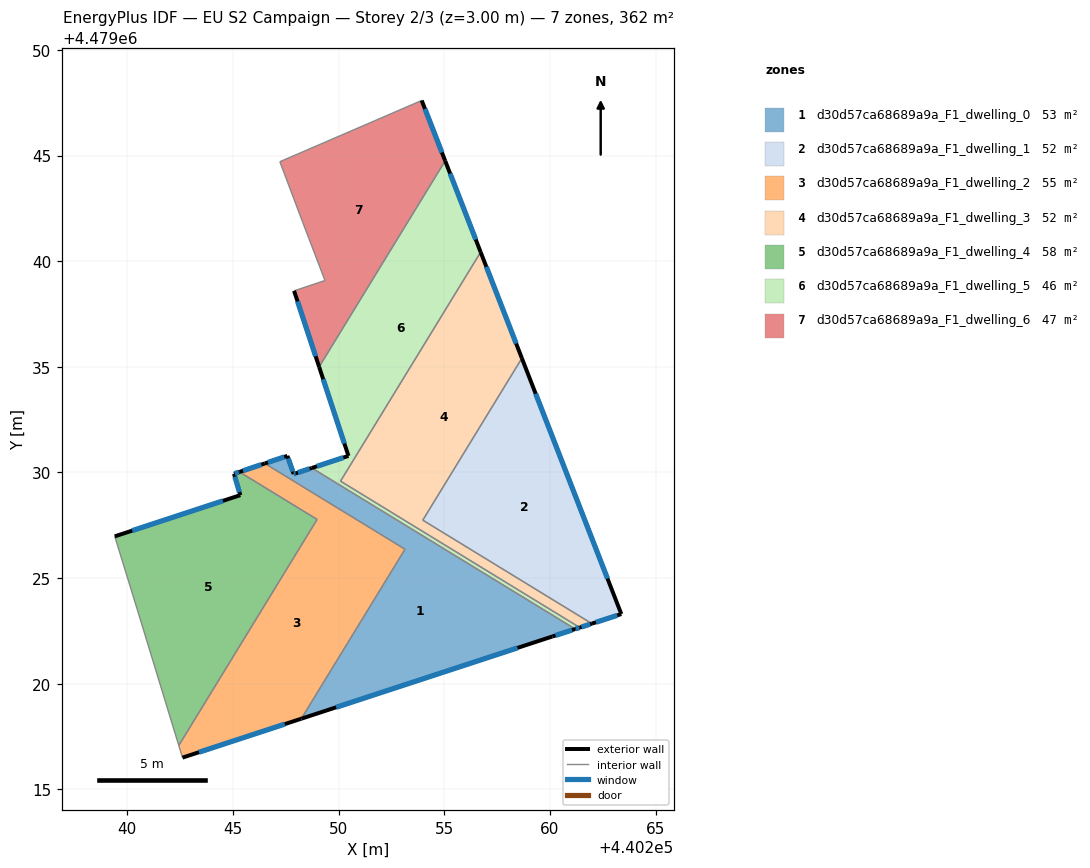
=== STOREY PLAN SPEC (per zone: floor XY polygon, exterior-wall plan segments, windows/doors) ===
zone 1: d30d57ca68689a9a_F1_dwelling_0  (52.6 m²)
  floor: (440261.20, 4479022.59) (440260.12, 4479022.24) (440248.24, 4479018.34) (440253.14, 4479026.37) (440246.51, 4479030.42) (440247.58, 4479030.78) (440247.87, 4479029.93) (440247.97, 4479029.96) (440248.73, 4479030.21)
  exterior wall: (440247.58, 4479030.78) – (440246.51, 4479030.42)  [1.1 m]
    window: (440247.43, 4479030.73) – (440246.66, 4479030.47)  [1.8 m²]
  exterior wall: (440247.87, 4479029.93) – (440247.58, 4479030.78)  [0.9 m]
    window: (440247.83, 4479030.04) – (440247.62, 4479030.66)  [1.4 m²]
  exterior wall: (440247.97, 4479029.96) – (440247.87, 4479029.93)  [0.1 m]
    window: (440247.96, 4479029.95) – (440247.89, 4479029.93)  [0.2 m²]
  exterior wall: (440248.73, 4479030.21) – (440247.97, 4479029.96)  [0.8 m]
    window: (440248.63, 4479030.18) – (440248.08, 4479029.99)  [1.3 m²]
  exterior wall: (440260.12, 4479022.24) – (440261.20, 4479022.59)  [1.1 m]
    window: (440260.27, 4479022.28) – (440261.05, 4479022.54)  [1.8 m²]
  exterior wall: (440248.24, 4479018.34) – (440260.12, 4479022.24)  [12.5 m]
    window: (440249.88, 4479018.88) – (440258.47, 4479021.69)  [19.6 m²]
  interior walls: 3
zone 2: d30d57ca68689a9a_F1_dwelling_1  (51.6 m²)
  floor: (440258.67, 4479035.41) (440263.38, 4479023.30) (440261.99, 4479022.84) (440253.99, 4479027.74)
  exterior wall: (440261.99, 4479022.84) – (440263.38, 4479023.30)  [1.5 m]
    window: (440262.18, 4479022.91) – (440263.19, 4479023.23)  [2.3 m²]
  exterior wall: (440263.38, 4479023.30) – (440258.67, 4479035.41)  [13.0 m]
    window: (440262.73, 4479024.98) – (440259.33, 4479033.72)  [20.3 m²]
  interior walls: 2
zone 3: d30d57ca68689a9a_F1_dwelling_2  (54.6 m²)
  floor: (440253.14, 4479026.37) (440248.24, 4479018.34) (440242.61, 4479016.50) (440242.44, 4479017.08) (440248.98, 4479027.78) (440245.31, 4479030.02) (440246.51, 4479030.42)
  exterior wall: (440246.51, 4479030.42) – (440245.31, 4479030.02)  [1.3 m]
    window: (440246.34, 4479030.37) – (440245.48, 4479030.08)  [2.0 m²]
  exterior wall: (440242.61, 4479016.50) – (440248.24, 4479018.34)  [5.9 m]
    window: (440243.39, 4479016.76) – (440247.46, 4479018.09)  [9.3 m²]
  interior walls: 5
zone 4: d30d57ca68689a9a_F1_dwelling_3  (51.7 m²)
  floor: (440256.72, 4479040.43) (440258.67, 4479035.41) (440253.99, 4479027.74) (440261.99, 4479022.84) (440261.42, 4479022.66) (440250.09, 4479029.59)
  exterior wall: (440261.42, 4479022.66) – (440261.99, 4479022.84)  [0.6 m]
    window: (440261.50, 4479022.68) – (440261.91, 4479022.82)  [0.9 m²]
  exterior wall: (440258.67, 4479035.41) – (440256.72, 4479040.43)  [5.4 m]
    window: (440258.40, 4479036.10) – (440256.99, 4479039.73)  [8.4 m²]
  interior walls: 4
zone 5: d30d57ca68689a9a_F1_dwelling_4  (57.7 m²)
  floor: (440248.98, 4479027.78) (440242.44, 4479017.08) (440240.47, 4479023.51) (440239.41, 4479026.97) (440245.35, 4479028.92) (440245.05, 4479029.94) (440245.31, 4479030.02)
  exterior wall: (440245.35, 4479028.92) – (440239.41, 4479026.97)  [6.3 m]
    window: (440244.52, 4479028.65) – (440240.23, 4479027.24)  [9.8 m²]
  exterior wall: (440245.05, 4479029.94) – (440245.35, 4479028.92)  [1.1 m]
    window: (440245.09, 4479029.80) – (440245.31, 4479029.07)  [1.7 m²]
  exterior wall: (440245.31, 4479030.02) – (440245.05, 4479029.94)  [0.3 m]
    window: (440245.27, 4479030.01) – (440245.09, 4479029.95)  [0.4 m²]
  interior walls: 4
zone 6: d30d57ca68689a9a_F1_dwelling_5  (46.3 m²)
  floor: (440255.04, 4479044.75) (440256.72, 4479040.43) (440250.09, 4479029.59) (440261.42, 4479022.66) (440261.20, 4479022.59) (440248.73, 4479030.21) (440250.47, 4479030.78) (440249.08, 4479035.00)
  exterior wall: (440256.72, 4479040.43) – (440255.04, 4479044.75)  [4.6 m]
    window: (440256.49, 4479041.03) – (440255.28, 4479044.15)  [7.3 m²]
  exterior wall: (440261.20, 4479022.59) – (440261.42, 4479022.66)  [0.2 m]
    window: (440261.23, 4479022.60) – (440261.39, 4479022.65)  [0.4 m²]
  exterior wall: (440250.47, 4479030.78) – (440248.73, 4479030.21)  [1.8 m]
    window: (440250.23, 4479030.70) – (440248.97, 4479030.29)  [2.9 m²]
  exterior wall: (440249.08, 4479035.00) – (440250.47, 4479030.78)  [4.4 m]
    window: (440249.27, 4479034.41) – (440250.27, 4479031.37)  [6.9 m²]
  interior walls: 4
zone 7: d30d57ca68689a9a_F1_dwelling_6  (47.0 m²)
  floor: (440253.93, 4479047.61) (440255.04, 4479044.75) (440249.08, 4479035.00) (440247.89, 4479038.59) (440249.35, 4479039.08) (440248.31, 4479041.82) (440247.22, 4479044.71)
  exterior wall: (440255.04, 4479044.75) – (440253.93, 4479047.61)  [3.1 m]
    window: (440254.89, 4479045.14) – (440254.09, 4479047.21)  [4.8 m²]
  exterior wall: (440247.89, 4479038.59) – (440249.08, 4479035.00)  [3.8 m]
    window: (440248.06, 4479038.10) – (440248.91, 4479035.50)  [5.9 m²]
  interior walls: 5

=== DERIVED (storey summary) ===
Building: EU S2 Campaign
Storey: 2 of 3  (floor level z = 3.00 m)
Storey gross floor area: 361.5 m²
Zones on this storey: 7
  - d30d57ca68689a9a_F1_dwelling_0: floor 52.6 m²; exterior wall 16.6 m (49.7 m²); 6 window(s) 26.0 m²; WWR 52.2%
  - d30d57ca68689a9a_F1_dwelling_1: floor 51.6 m²; exterior wall 14.5 m (43.4 m²); 2 window(s) 22.6 m²; WWR 52.2%
  - d30d57ca68689a9a_F1_dwelling_2: floor 54.6 m²; exterior wall 7.2 m (21.5 m²); 2 window(s) 11.2 m²; WWR 52.2%
  - d30d57ca68689a9a_F1_dwelling_3: floor 51.7 m²; exterior wall 6.0 m (18.0 m²); 2 window(s) 9.4 m²; WWR 52.2%
  - d30d57ca68689a9a_F1_dwelling_4: floor 57.7 m²; exterior wall 7.6 m (22.7 m²); 3 window(s) 11.9 m²; WWR 52.2%
  - d30d57ca68689a9a_F1_dwelling_5: floor 46.3 m²; exterior wall 11.1 m (33.4 m²); 4 window(s) 17.4 m²; WWR 52.2%
  - d30d57ca68689a9a_F1_dwelling_6: floor 47.0 m²; exterior wall 6.9 m (20.6 m²); 2 window(s) 10.7 m²; WWR 52.2%
Zone adjacency (shared interzone walls):
  - d30d57ca68689a9a_F1_dwelling_0 ↔ d30d57ca68689a9a_F1_dwelling_2
  - d30d57ca68689a9a_F1_dwelling_0 ↔ d30d57ca68689a9a_F1_dwelling_5
  - d30d57ca68689a9a_F1_dwelling_1 ↔ d30d57ca68689a9a_F1_dwelling_3
  - d30d57ca68689a9a_F1_dwelling_2 ↔ d30d57ca68689a9a_F1_dwelling_4
  - d30d57ca68689a9a_F1_dwelling_3 ↔ d30d57ca68689a9a_F1_dwelling_5
  - d30d57ca68689a9a_F1_dwelling_5 ↔ d30d57ca68689a9a_F1_dwelling_6